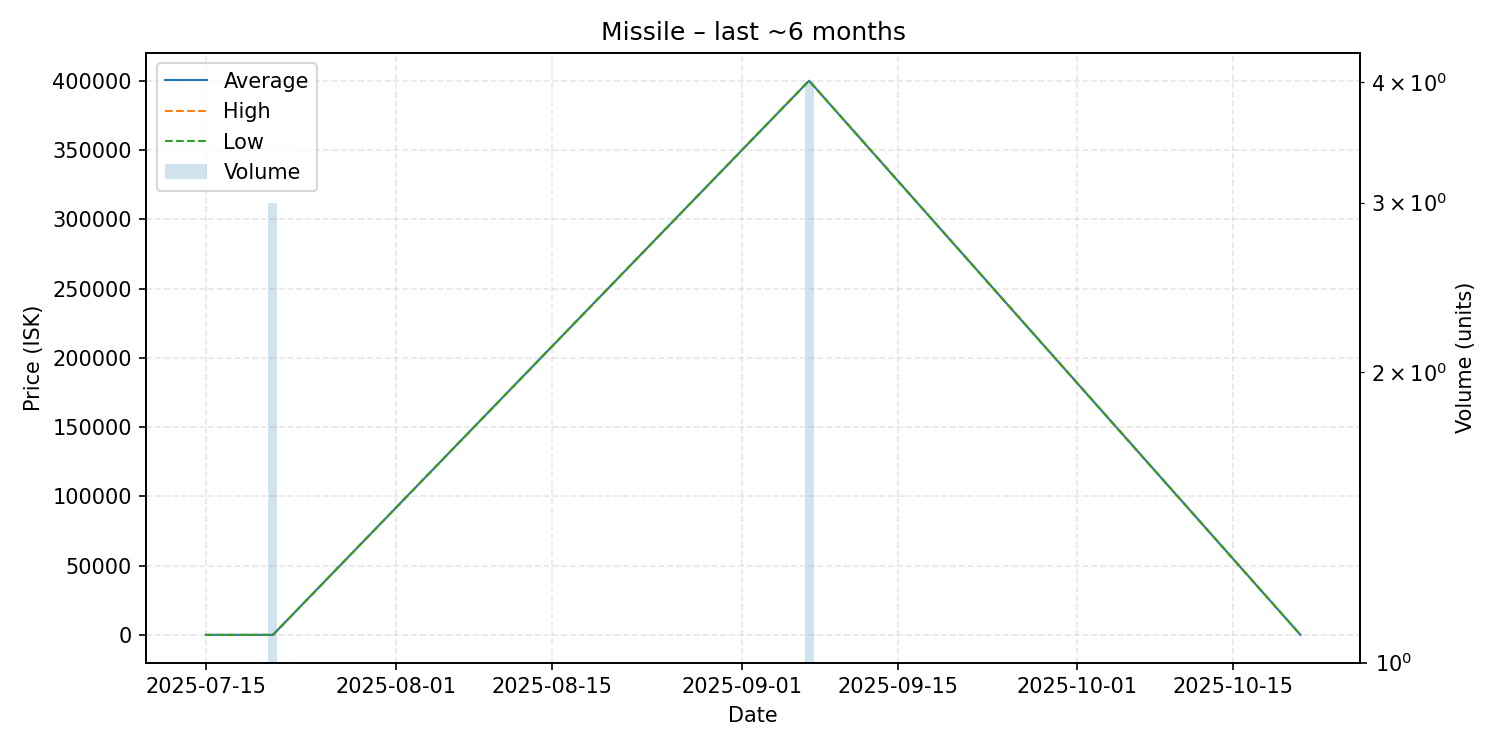

The table this chart was drawn from, first rows:
date, average, highest, lowest, order_count, volume
2025-07-15, 0.02, 0.02, 0.02, 1, 1
2025-07-21, 0.02, 0.02, 0.02, 1, 3
2025-09-07, 400000, 400000, 400000, 1, 4
2025-10-21, 0.64, 0.64, 0.64, 1, 1
